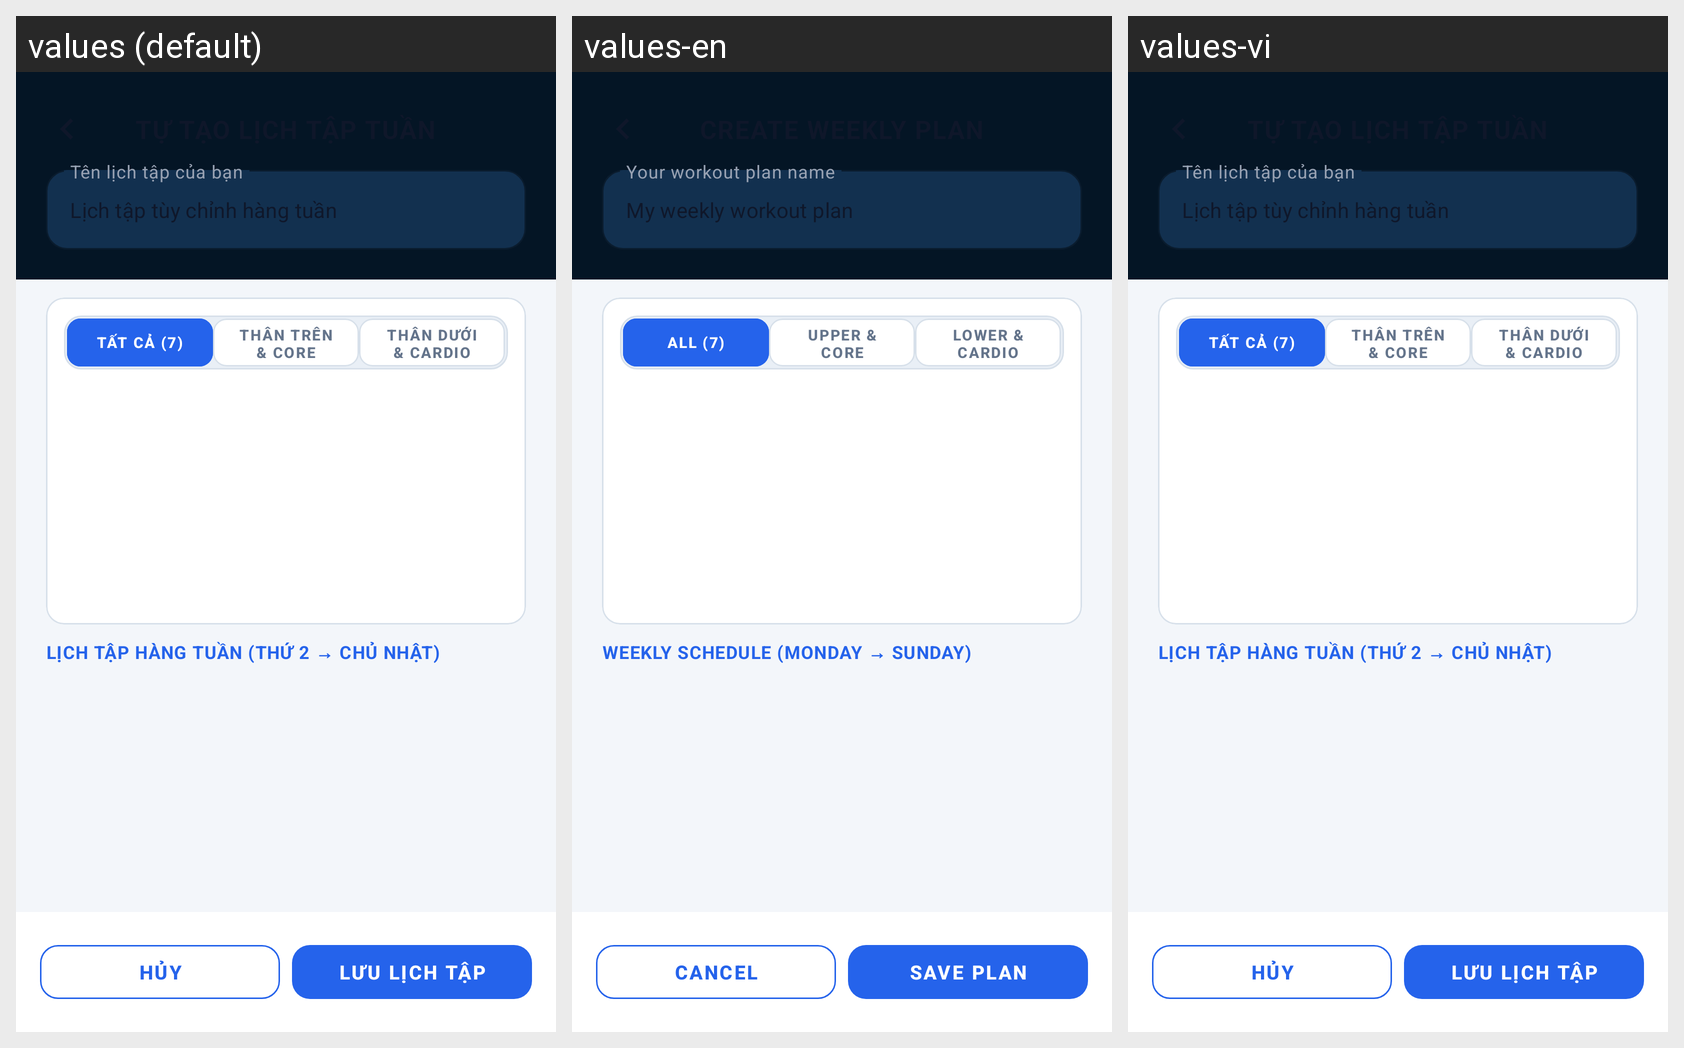

For this localized Android screen grid, give each drawn string resource with its value in every locale shown.
Android screen res/layout/fragment_create_custom_plan.xml rendered under 3 locales, left to right: values (default), values-en, values-vi. Device: Nexus 5 (rendered at 1080×1920; each locale shown at half size, 540×960, under a caption strip naming it); theme AppTheme.
Strings drawn on this screen, with the default value and each locale's value (text and hints the layout hard-codes, and strings that could not be matched under every locale, appear in the picture but are not listed):

custom_plan_name_hint
  values: Tên lịch tập của bạn
  values-en: Your workout plan name
  values-vi: Tên lịch tập của bạn  [not translated; the default value is used]

custom_plan_default_name
  values: Lịch tập tùy chỉnh hàng tuần
  values-en: My weekly workout plan
  values-vi: Lịch tập tùy chỉnh hàng tuần  [not translated; the default value is used]

tab_no_equipment
  values: Tất Cả (7)
  values-en: All (7)
  values-vi: Tất Cả (7)

subtab_home
  values: Thân Trên & Core
  values-en: Upper & Core
  values-vi: Thân Trên & Core

subtab_gym
  values: Thân Dưới & Cardio
  values-en: Lower & Cardio
  values-vi: Thân Dưới & Cardio

custom_plan_weekly_heading
  values: LỊCH TẬP HÀNG TUẦN (THỨ 2 → CHỦ NHẬT)
  values-en: WEEKLY SCHEDULE (MONDAY → SUNDAY)
  values-vi: LỊCH TẬP HÀNG TUẦN (THỨ 2 → CHỦ NHẬT)  [not translated; the default value is used]

action_cancel
  values: HỦY
  values-en: CANCEL
  values-vi: HỦY  [not translated; the default value is used]

custom_plan_save
  values: LƯU LỊCH TẬP
  values-en: SAVE PLAN
  values-vi: LƯU LỊCH TẬP  [not translated; the default value is used]
